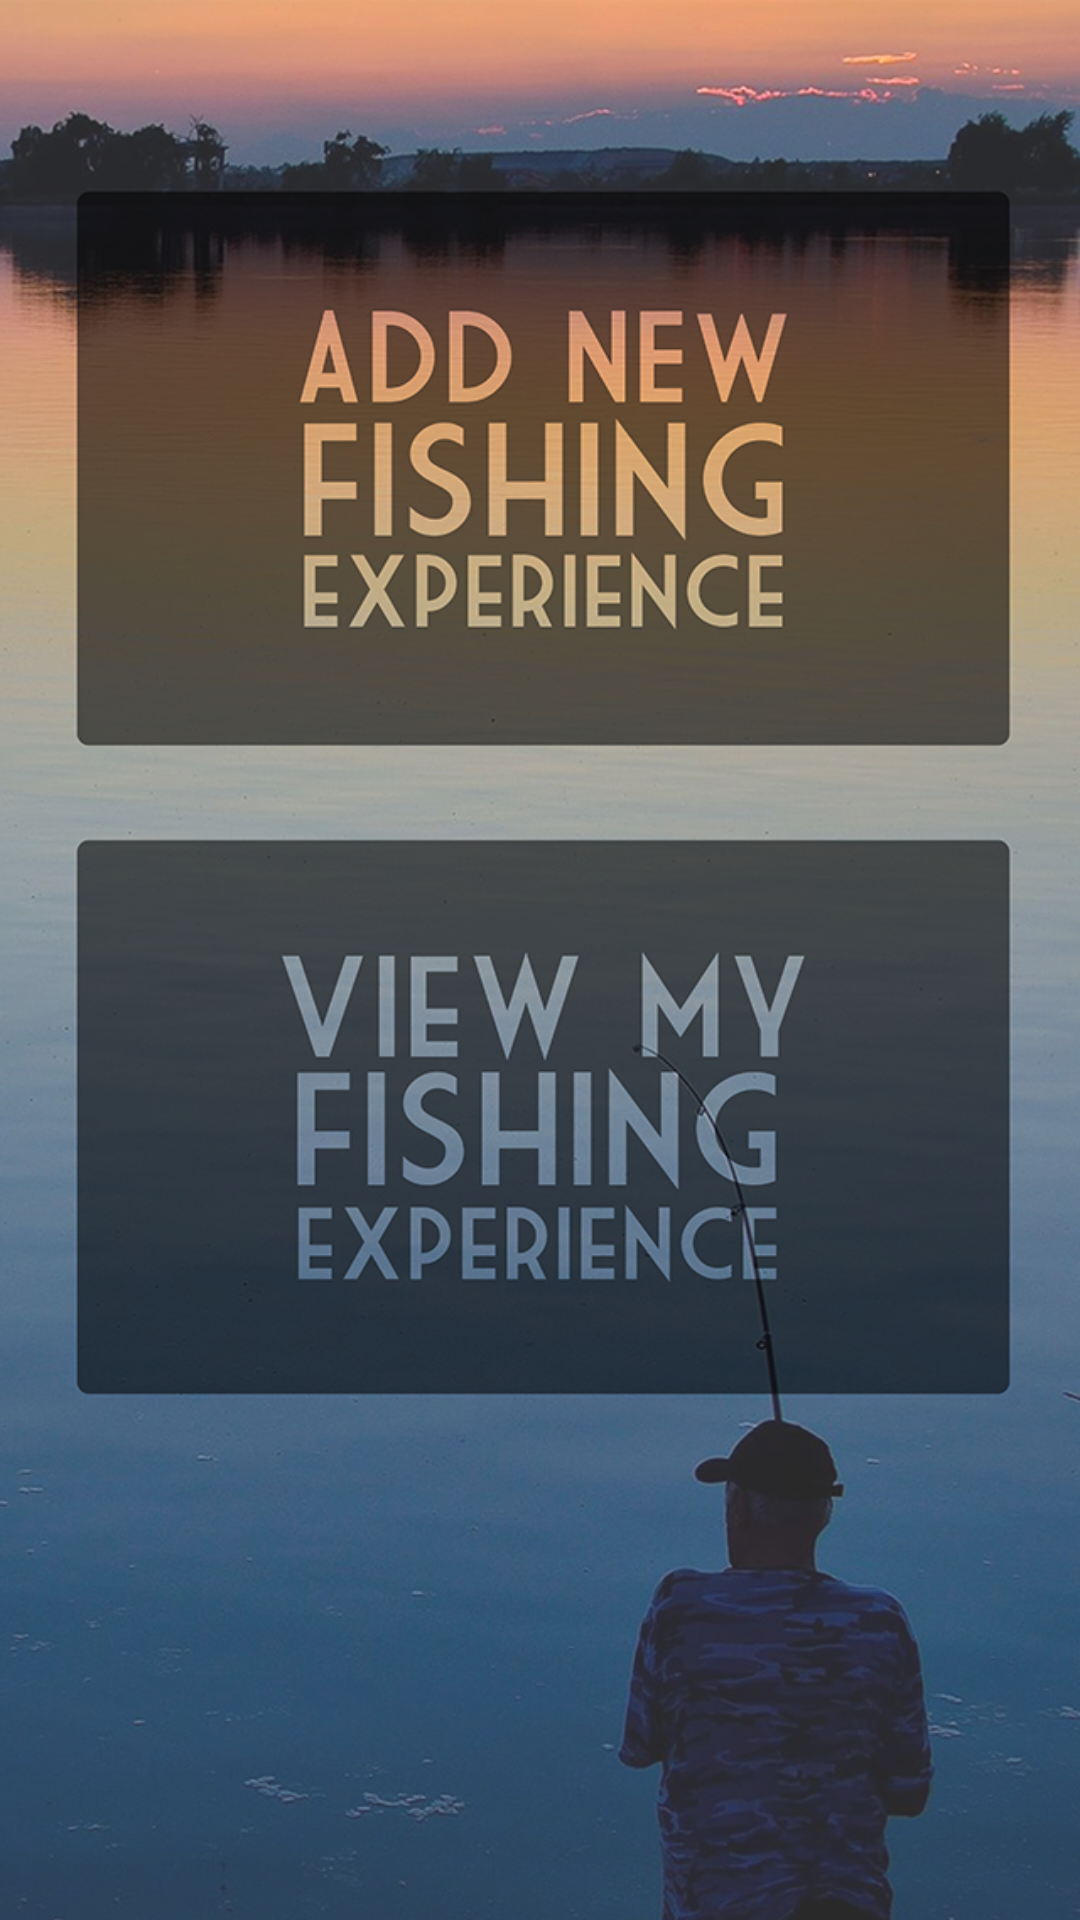

Write the Android layout XML for this screen, with the resource values it uses.
<!-- AndroidManifest.xml: application theme AppTheme -->
<!-- res/layout/content_xp_menu.xml -->
<?xml version="1.0" encoding="utf-8"?>
<RelativeLayout xmlns:android="http://schemas.android.com/apk/res/android"
    xmlns:app="http://schemas.android.com/apk/res-auto"
    xmlns:tools="http://schemas.android.com/tools"
    android:layout_width="match_parent"
    android:layout_height="match_parent"
    android:paddingBottom="@dimen/activity_vertical_margin"
    android:paddingLeft="@dimen/activity_horizontal_margin"
    android:paddingRight="@dimen/activity_horizontal_margin"
    android:paddingTop="@dimen/activity_vertical_margin"
    app:layout_behavior="@string/appbar_scrolling_view_behavior"
    tools:context="rktechltd.aucklandfishing.xpMenuActivity"
    tools:showIn="@layout/activity_xp_menu"
    android:background="@drawable/xpmenu">

    <Button
        android:layout_width="wrap_content"
        android:layout_height="wrap_content"
        android:text="ADD NEW XP"
        android:id="@+id/buttonAddXP"
        android:layout_marginTop="55dp"
        android:background="#00ffffff"
        android:textSize="60dp"
        android:layout_alignParentTop="true"
        android:layout_alignParentStart="true"
        android:textColor="#00ffffff"
        android:onClick="buttonAddXP" />

    <Button
        android:layout_width="wrap_content"
        android:layout_height="wrap_content"
        android:text="VIEW XP"
        android:id="@+id/buttonViewXP"
        android:layout_marginTop="65dp"
        android:background="#00ffffff"
        android:textSize="90dp"
        android:textColor="#00ffffff"
        android:layout_below="@+id/buttonAddXP"
        android:layout_alignParentEnd="true"
        android:onClick="buttonViewXP" />
</RelativeLayout>
<!-- res/layout/activity_xp_menu.xml (included above) -->
<?xml version="1.0" encoding="utf-8"?>
<android.support.design.widget.CoordinatorLayout xmlns:android="http://schemas.android.com/apk/res/android"
    xmlns:app="http://schemas.android.com/apk/res-auto"
    xmlns:tools="http://schemas.android.com/tools"
    android:layout_width="match_parent"
    android:layout_height="match_parent"
    android:fitsSystemWindows="true"
    tools:context="rktechltd.aucklandfishing.xpMenuActivity">

    <android.support.design.widget.AppBarLayout
        android:layout_width="match_parent"
        android:layout_height="wrap_content"
        android:theme="@style/AppTheme.AppBarOverlay">

        <android.support.v7.widget.Toolbar
            android:id="@+id/toolbar"
            android:layout_width="match_parent"
            android:layout_height="?attr/actionBarSize"
            android:background="?attr/colorPrimary"
            app:popupTheme="@style/AppTheme.PopupOverlay" />

    </android.support.design.widget.AppBarLayout>
    <include layout="@layout/content_xp_menu" />
</android.support.design.widget.CoordinatorLayout>
<!-- resources referenced by this layout -->
<resources>
  <dimen name="activity_horizontal_margin">16dp</dimen>
  <dimen name="activity_vertical_margin">16dp</dimen>
  <!-- drawable xpmenu: png bitmap (drawable, 733022 bytes) -->
  <style name="AppTheme.AppBarOverlay" parent="ThemeOverlay.AppCompat.Dark.ActionBar" />
  <style name="AppTheme.PopupOverlay" parent="ThemeOverlay.AppCompat.Light" />
  <style name="AppTheme" parent="Theme.AppCompat.Light.DarkActionBar">
          
          <item name="colorPrimary">@color/primary_material_dark</item>
          <item name="colorPrimaryDark">@color/primary_dark_material_dark</item>
          <item name="colorAccent">@color/accent_material_dark</item>
      </style>
  <color name="primary_material_dark">#e15a30</color>
  <color name="accent_material_dark">#ff6e40</color>
</resources>
